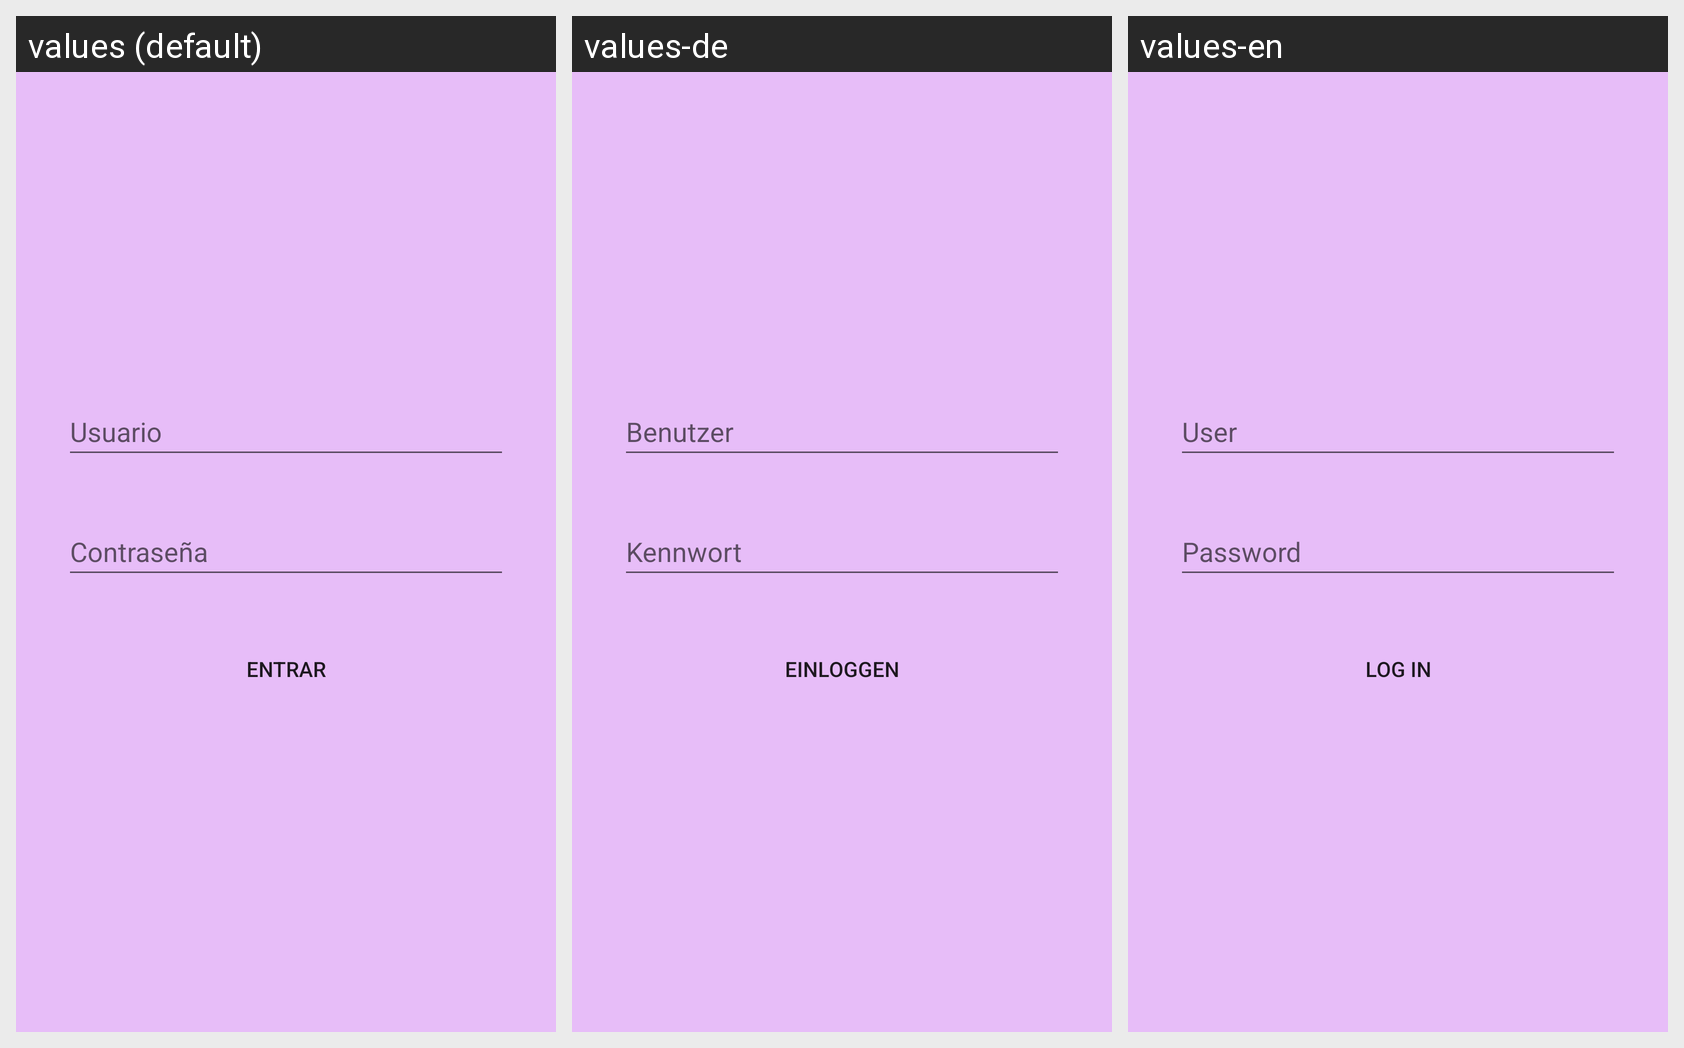

For this localized Android screen grid, give each drawn string resource with its value in every locale shown.
Android screen res/layout/login_activity.xml rendered under 3 locales, left to right: values (default), values-de, values-en. Device: Nexus 5 (rendered at 1080×1920; each locale shown at half size, 540×960, under a caption strip naming it); theme Theme.KitaAdmin.
Strings drawn on this screen, with the default value and each locale's value (text and hints the layout hard-codes, and strings that could not be matched under every locale, appear in the picture but are not listed):

usuario
  values: Usuario
  values-de: Benutzer
  values-en: User

contrasenia
  values: Contraseña
  values-de: Kennwort
  values-en: Password

entrar
  values: Entrar
  values-de: Einloggen
  values-en: Log in
